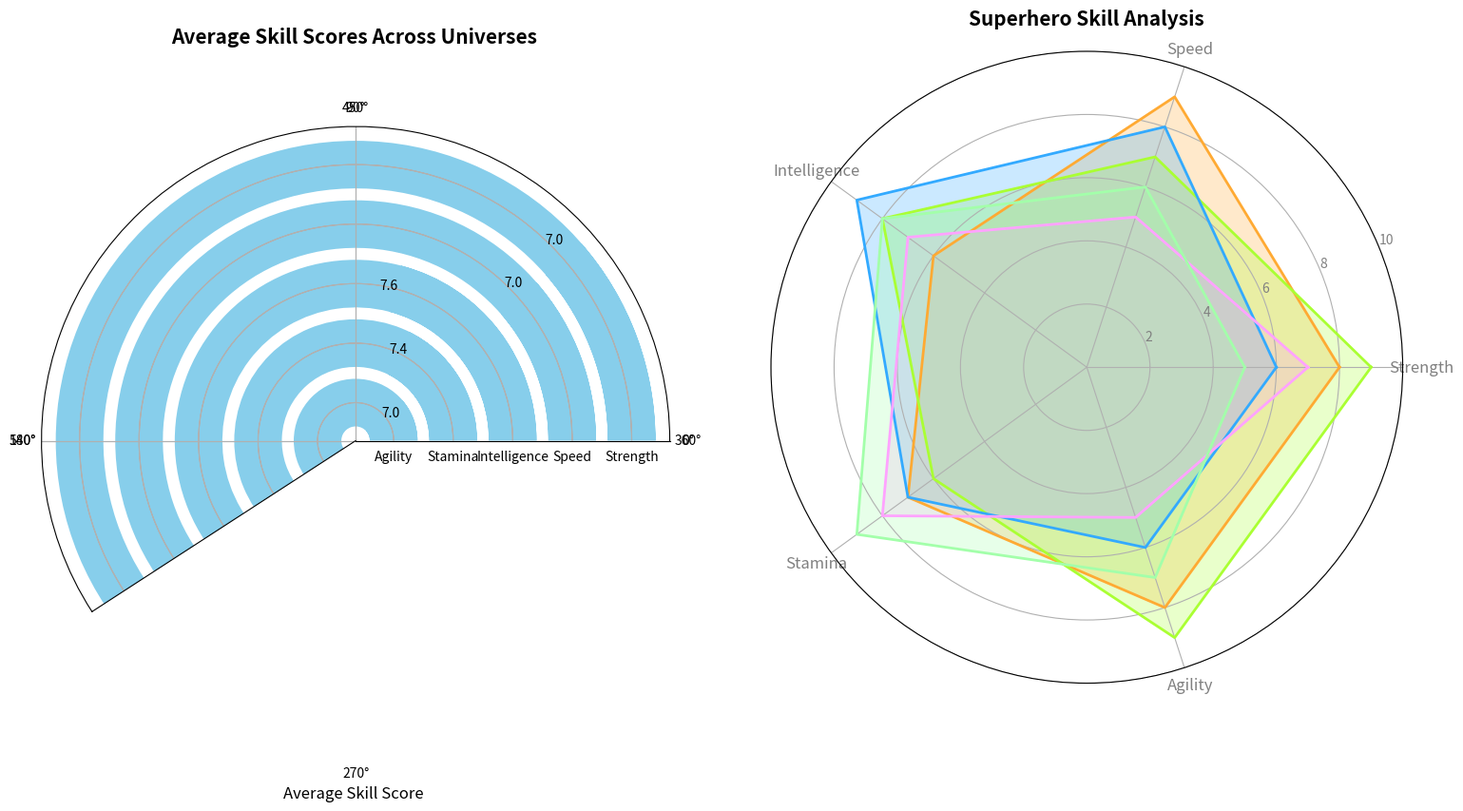

This chart was generated by the following Python code:
import numpy as np
import matplotlib.pyplot as plt
from math import pi

categories = ['Strength', 'Speed', 'Intelligence', 'Stamina', 'Agility']
N = len(categories)

data = {
    'Marvel': [8, 9, 6, 7, 8],
    'DC': [9, 7, 8, 6, 9],
    'Anime': [6, 8, 9, 7, 6],
    'Fantasy': [7, 5, 7, 8, 5],
    'Sci-Fi': [5, 6, 8, 9, 7]
}

angles = np.linspace(0, 2 * pi, N, endpoint=False).tolist()
angles += angles[:1]

category_averages = np.mean(list(data.values()), axis=0)

fig, (ax1, ax2) = plt.subplots(1, 2, figsize=(16, 8), subplot_kw={'polar': True})

def plot_radar(ax, data, categories, angles, colors):
    for i, (universe, values) in enumerate(data.items()):
        values += values[:1]
        ax.plot(angles, values, color=colors[i], linewidth=2, linestyle='solid')
        ax.fill(angles, values, color=colors[i], alpha=0.25)
    ax.set_xticks(angles[:-1])
    ax.set_xticklabels(categories, color='grey', size=12)
    ax.set_yticklabels(["2", "4", "6", "8", "10"], color="grey", size=10)
    ax.set_title('Superhero Skill Analysis', size=15, fontweight='bold', pad=20)
    ax.set_ylim(0, 10)

def plot_bar(ax, category_averages, categories):
    ax.barh(categories, category_averages, color='skyblue')
    ax.set_xlim(0, 10)
    ax.set_xlabel('Average Skill Score', fontsize=12)
    ax.set_title('Average Skill Scores Across Universes', size=15, fontweight='bold')
    ax.invert_yaxis()
    for i, v in enumerate(category_averages):
        ax.text(v + 0.1, i, f"{v:.1f}", color='black', va='center', fontsize=10)

colors = ['#FFAA33', '#AAFF33', '#33AAFF', '#FFA3FF', '#A3FFAA']

# Switch the plotting order
plot_bar(ax1, category_averages, categories)
plot_radar(ax2, data, categories, angles, colors)

plt.tight_layout()
plt.show()
